Run: headless pygame with SDL's dummy video driver; simulated clock (each Clock.tick advances the game by its frame time, no real sleeping); random seed 0; keys injected as events and as key.get_pressed() state; no mouse input.
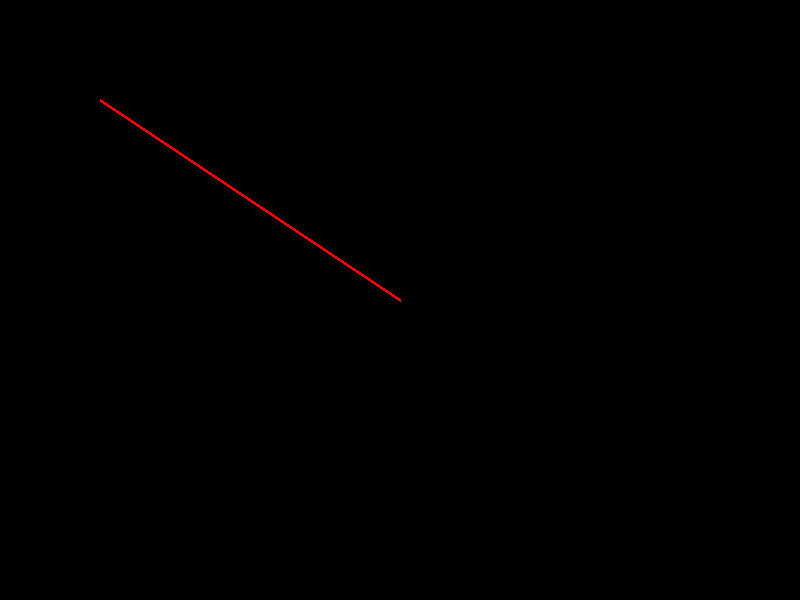
Frame 1 of 4 · flips 1–60 · no input
Frame 2 of 4 · flips 61–180 · tapped SPACE, RETURN · held RIGHT (→), D · screen unchanged from frame 1, image omitted
Frame 3 of 4 · flips 181–300 · held DOWN (↓), S · screen unchanged from frame 2, image omitted
Frame 4 of 4 · flips 301–420 · held LEFT (←), A, UP (↑), W · screen unchanged from frame 3, image omitted

The pygame program that drew these frames:

import pygame

# 初始化Pygame
pygame.init()

# 创建屏幕窗口
screen = pygame.display.set_mode((800, 600))
pygame.display.set_caption("绘制直线示例")

# 设置直线的起始点和终点坐标
start_pos = (100, 100)
end_pos = (400, 300)

# 设置直线的颜色（红色）
line_color = (255, 0, 0)

# 游戏主循环
running = True
while running:
    for event in pygame.event.get():
        if event.type == pygame.QUIT:
            running = False

    # 在屏幕上绘制直线
    pygame.draw.line(screen, line_color, start_pos, end_pos, 3)


    # 刷新屏幕显示
    pygame.display.flip()
    pygame.time.Clock().tick(60)

# 退出Pygame
pygame.quit()
